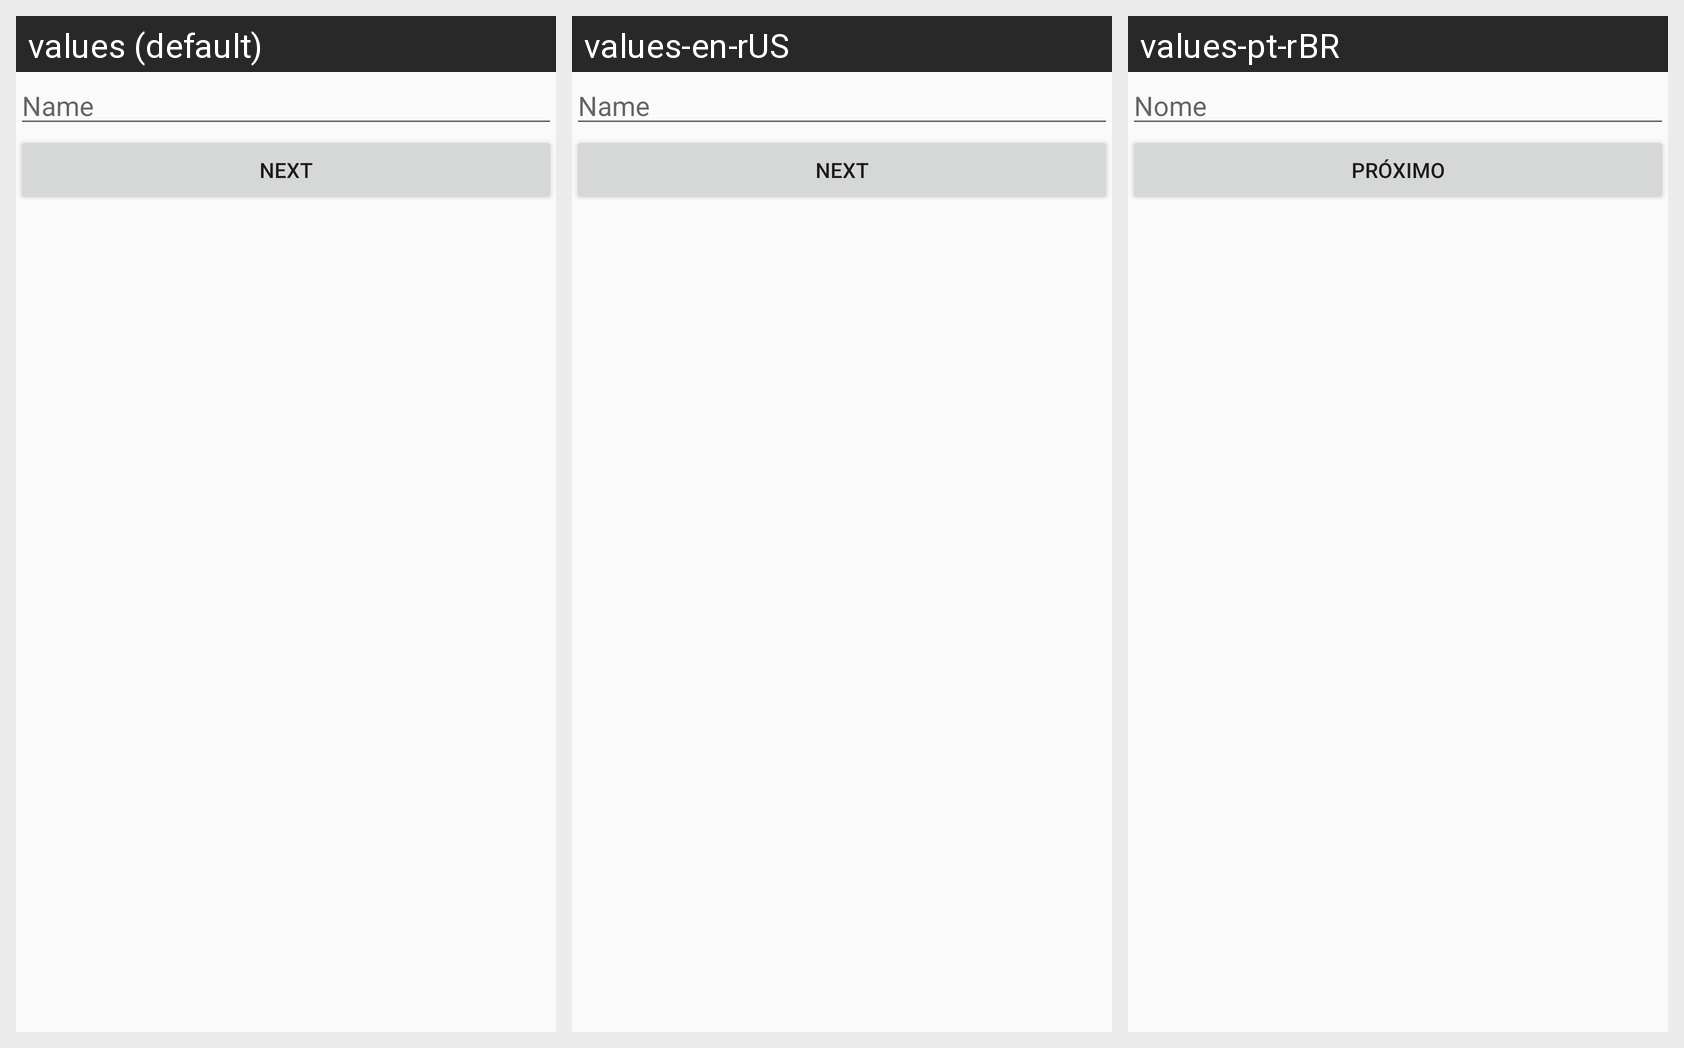

This grid shows one Android layout under several languages. Give, for every string resource on the screen, its name, the default text and each shown locale's text.
Android screen res/layout/fragment_name.xml rendered under 3 locales, left to right: values (default), values-en-rUS, values-pt-rBR. Device: Nexus 5 (rendered at 1080×1920; each locale shown at half size, 540×960, under a caption strip naming it); theme AppTheme.
Strings drawn on this screen, with the default value and each locale's value (text and hints the layout hard-codes, and strings that could not be matched under every locale, appear in the picture but are not listed):

name
  values: Name
  values-en-rUS: Name
  values-pt-rBR: Nome

next
  values: Next
  values-en-rUS: Next
  values-pt-rBR: Próximo
